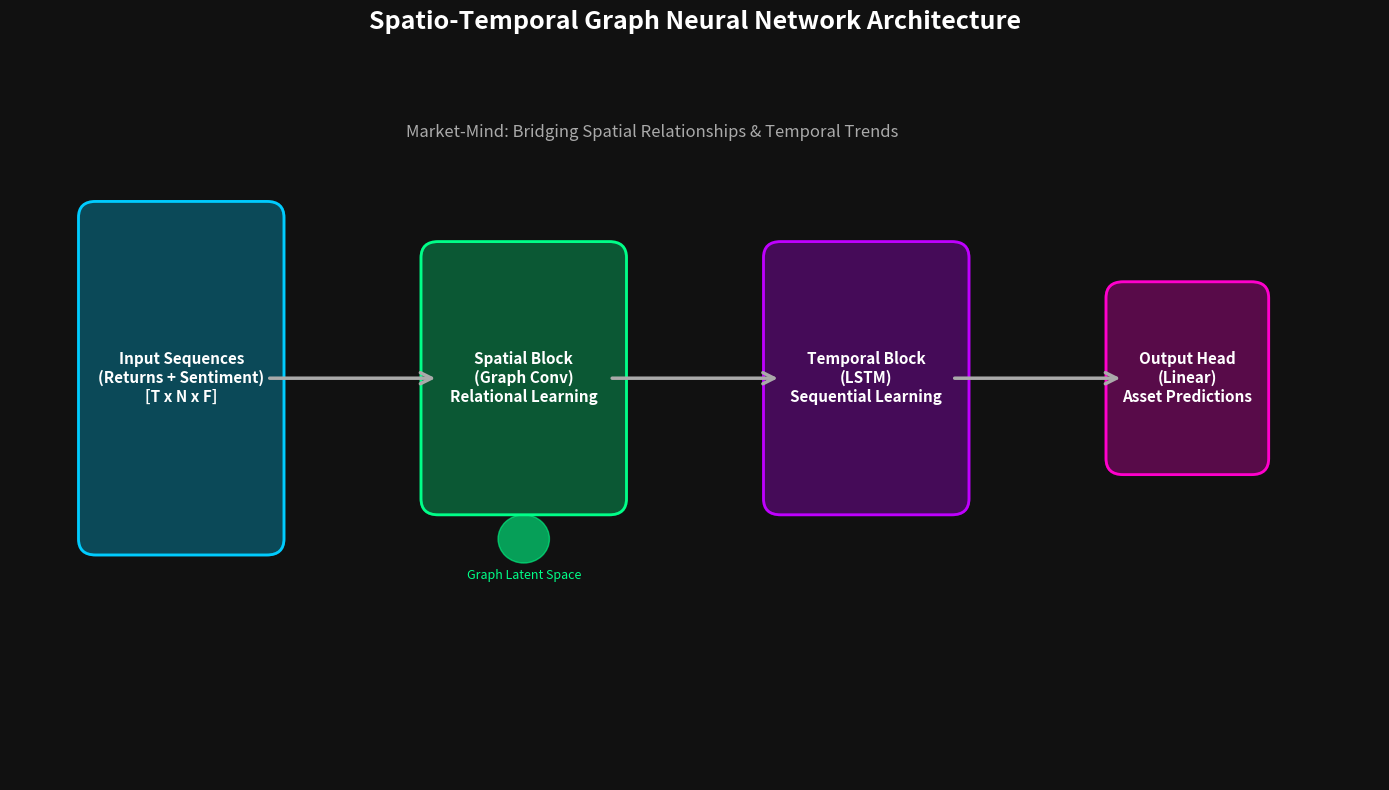

The matplotlib source for this figure:
import matplotlib.pyplot as plt
import matplotlib.patches as patches
from pathlib import Path

def create_gnn_viz(save_path):
    fig, ax = plt.subplots(figsize=(14, 8), facecolor='#111111')
    ax.set_facecolor('#111111')
    
    # Define layers and positions
    # [x, y, width, height, color, label]
    layers = [
        # Input
        [1, 3, 2, 4, '#00ccff', 'Input Sequences\n(Returns + Sentiment)\n[T x N x F]'],
        # GCN
        [5, 3.5, 2, 3, '#00ff88', 'Spatial Block\n(Graph Conv)\nRelational Learning'],
        # LSTM
        [9, 3.5, 2, 3, '#bf00ff', 'Temporal Block\n(LSTM)\nSequential Learning'],
        # Output
        [13, 4, 1.5, 2, '#ff00cc', 'Output Head\n(Linear)\nAsset Predictions']
    ]
    
    # Draw Boxes
    for x, y, w, h, color, label in layers:
        rect = patches.FancyBboxPatch((x, y), w, h, boxstyle="round,pad=0.2", 
                                      linewidth=2, edgecolor=color, facecolor=color, alpha=0.3)
        ax.add_patch(rect)
        
        # Border
        rect_border = patches.FancyBboxPatch((x, y), w, h, boxstyle="round,pad=0.2", 
                                             linewidth=2, edgecolor=color, facecolor='none')
        ax.add_patch(rect_border)
        
        # Text
        ax.text(x + w/2, y + h/2, label, color='white', ha='center', va='center', 
                weight='bold', fontsize=11)

    # Draw Arrows
    arrow_props = dict(arrowstyle='->', lw=2.5, color='#aaaaaa', mutation_scale=20)
    
    # Input -> GCN
    ax.annotate('', xy=(5, 5), xytext=(3, 5), arrowprops=arrow_props)
    # GCN -> LSTM
    ax.annotate('', xy=(9, 5), xytext=(7, 5), arrowprops=arrow_props)
    # LSTM -> Output
    ax.annotate('', xy=(13, 5), xytext=(11, 5), arrowprops=arrow_props)

    # Add small "Graph" icon near GCN
    circle = patches.Circle((6, 3), 0.3, color='#00ff88', alpha=0.6)
    ax.add_patch(circle)
    ax.text(6, 2.5, "Graph Latent Space", color='#00ff88', ha='center', fontsize=9)

    # Title
    plt.title('Spatio-Temporal Graph Neural Network Architecture', 
              color='white', fontsize=18, fontweight='bold', pad=20)
    
    # Subtitle
    ax.text(7.5, 8, 'Market-Mind: Bridging Spatial Relationships & Temporal Trends', 
            color='#aaaaaa', ha='center', style='italic', fontsize=12)

    # Remove axes
    ax.set_xlim(0, 16)
    ax.set_ylim(0, 9)
    ax.axis('off')
    
    plt.tight_layout()
    plt.savefig(save_path, dpi=300, bbox_inches='tight', facecolor='#111111')
    plt.close()
    print(f"✓ GNN Architecture Viz saved to {save_path}")

if __name__ == "__main__":
    out_dir = Path("visuals")
    out_dir.mkdir(parents=True, exist_ok=True)
    create_gnn_viz(out_dir / "gnn_architecture.png")
